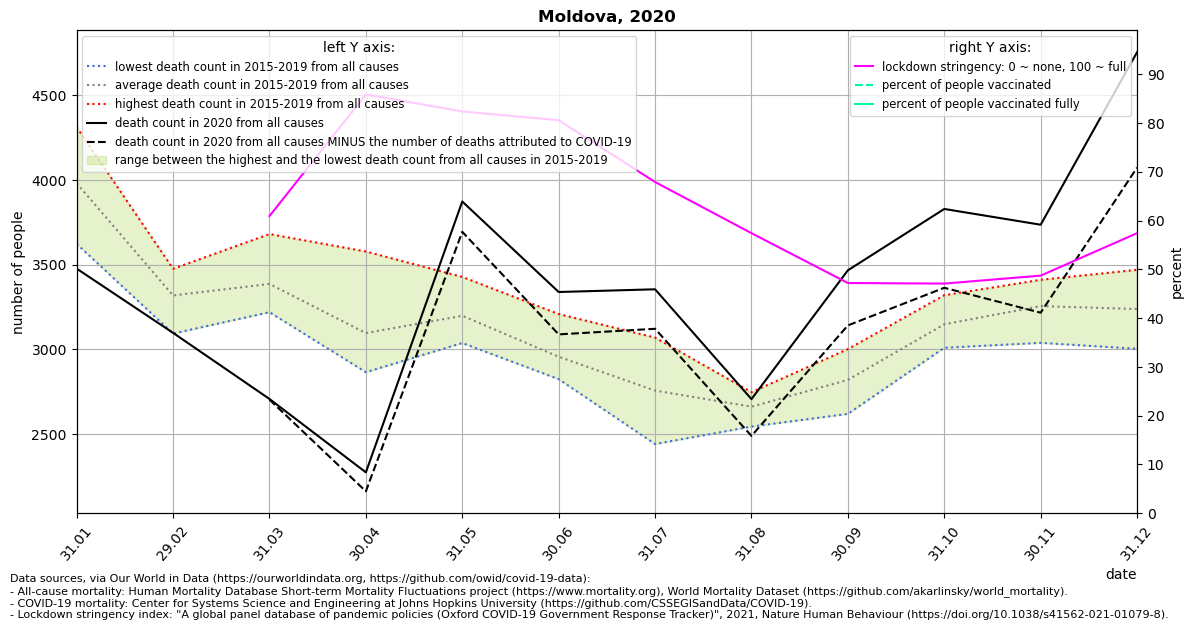

Values plotted in this chart, from the file beside it:
location, date, time, time_unit, deaths_2010_all_ages, deaths_2011_all_ages, deaths_2012_all_ages, deaths_2013_all_ages, deaths_2014_all_ages, deaths_2015_all_ages, deaths_2016_all_ages, deaths_2017_all_ages, deaths_2018_all_ages, deaths_2019_all_ages, deaths_2020_all_ages, deaths_2021_all_ages, new_deaths, stringency_index, people_vaccinated, people_fully_vaccinated, population, people_vaccinated_percent, people_fully_vaccinated_percent, deaths_min
Moldova, 2020-01-31, 1, monthly, , , , , , 4013, 3964, 4312, 3623, 3992, 3477, , , , , , , , , 3623
Moldova, 2020-02-29, 2, monthly, , , , , , 3476, 3472, 3274, 3094, 3277, 3098, , , , , , , , , 3094
Moldova, 2020-03-31, 3, monthly, , , , , , 3681, 3317, 3247, 3468, 3220, 2708, , 4.0, 60.92, , , 4033963, , , 3220
Moldova, 2020-04-30, 4, monthly, , , , , , 3578, 3044, 2964, 3032, 2866, 2275, , 112.0, 85.84, , , 4033963, , , 2866
Moldova, 2020-05-31, 5, monthly, , , , , , 3282, 3153, 3093, 3038, 3428, 3873, , 179.0, 82.35, , , 4033963, , , 3038
Moldova, 2020-06-30, 6, monthly, , , , , , 3023, 3209, 2884, 2844, 2825, 3339, , 250.0, 80.56, , , 4033963, , , 2825
Moldova, 2020-07-31, 7, monthly, , , , , , 3070, 2918, 2442, 2653, 2704, 3355, , 233.0, 67.89, , , 4033963, , , 2442
Moldova, 2020-08-31, 8, monthly, , , , , , 2682, 2626, 2748, 2545, 2711, 2707, , 217.0, 57.41, , , 4033963, , , 2545
Moldova, 2020-09-30, 9, monthly, , , , , , 2898, 2925, 2620, 3002, 2658, 3467, , 325.0, 47.19, , , 4033963, , , 2620
Moldova, 2020-10-31, 10, monthly, , , , , , 3320, 3123, 3010, 3261, 3029, 3829, , 465.0, 47.07, , , 4033963, , , 3010
Moldova, 2020-11-30, 11, monthly, , , , , , 3391, 3268, 3170, 3411, 3039, 3736, , 519.0, 48.71, , , 4033963, , , 3039
Moldova, 2020-12-31, 12, monthly, , , , , , 3469, 3470, 3004, 3205, 3045, 4754, , 681.0, 57.41, , , 4033963, , , 3004
